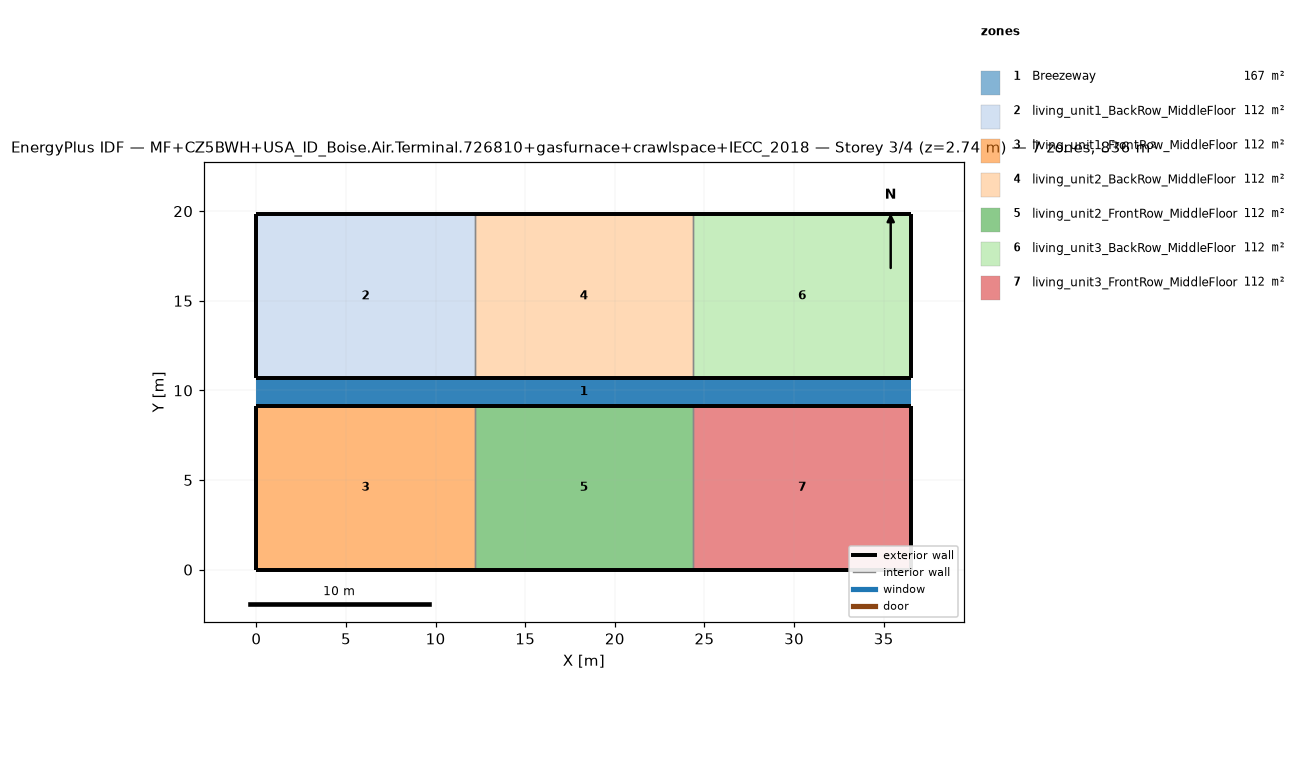
=== STOREY PLAN SPEC (per zone: floor XY polygon, exterior-wall plan segments, windows/doors) ===
zone 1: Breezeway  (167.0 m²)
  floor: (36.54, 9.16) (0.00, 9.16) (0.00, 10.68) (36.54, 10.68)
  floor: (36.54, 9.16) (0.00, 9.16) (0.00, 10.68) (36.54, 10.68)
  floor: (36.54, 9.16) (0.00, 9.16) (0.00, 10.68) (36.54, 10.68)
zone 2: living_unit1_BackRow_MiddleFloor  (111.5 m²)
  floor: (12.18, 10.68) (0.00, 10.68) (0.00, 19.84) (12.18, 19.84)
  exterior wall: (0.00, 10.68) – (12.18, 10.68)  [12.2 m]
  exterior wall: (12.18, 19.84) – (0.00, 19.84)  [12.2 m]
  exterior wall: (0.00, 19.84) – (0.00, 10.68)  [9.2 m]
  interior walls: 1
zone 3: living_unit1_FrontRow_MiddleFloor  (111.5 m²)
  floor: (12.18, 0.00) (0.00, 0.00) (0.00, 9.16) (12.18, 9.16)
  exterior wall: (0.00, 0.00) – (12.18, 0.00)  [12.2 m]
  exterior wall: (12.18, 9.16) – (0.00, 9.16)  [12.2 m]
  exterior wall: (0.00, 9.16) – (0.00, 0.00)  [9.2 m]
  interior walls: 1
zone 4: living_unit2_BackRow_MiddleFloor  (111.5 m²)
  floor: (24.36, 10.68) (12.18, 10.68) (12.18, 19.84) (24.36, 19.84)
  exterior wall: (12.18, 10.68) – (24.36, 10.68)  [12.2 m]
  exterior wall: (24.36, 19.84) – (12.18, 19.84)  [12.2 m]
  interior walls: 2
zone 5: living_unit2_FrontRow_MiddleFloor  (111.5 m²)
  floor: (24.36, 0.00) (12.18, 0.00) (12.18, 9.16) (24.36, 9.16)
  exterior wall: (12.18, 0.00) – (24.36, 0.00)  [12.2 m]
  exterior wall: (24.36, 9.16) – (12.18, 9.16)  [12.2 m]
  interior walls: 2
zone 6: living_unit3_BackRow_MiddleFloor  (111.5 m²)
  floor: (36.54, 10.68) (24.36, 10.68) (24.36, 19.84) (36.54, 19.84)
  exterior wall: (24.36, 10.68) – (36.54, 10.68)  [12.2 m]
  exterior wall: (36.54, 10.68) – (36.54, 19.84)  [9.2 m]
  exterior wall: (36.54, 19.84) – (24.36, 19.84)  [12.2 m]
  interior walls: 1
zone 7: living_unit3_FrontRow_MiddleFloor  (111.5 m²)
  floor: (36.54, 0.00) (24.36, 0.00) (24.36, 9.16) (36.54, 9.16)
  exterior wall: (24.36, 0.00) – (36.54, 0.00)  [12.2 m]
  exterior wall: (36.54, 0.00) – (36.54, 9.16)  [9.2 m]
  exterior wall: (36.54, 9.16) – (24.36, 9.16)  [12.2 m]
  interior walls: 1

=== DERIVED (storey summary) ===
Building: MF+CZ5BWH+USA_ID_Boise.Air.Terminal.726810+gasfurnace+crawlspace+IECC_2018
Storey: 3 of 4  (floor level z = 2.74 m)
Storey gross floor area: 836.2 m²
Zones on this storey: 7
  - Breezeway: floor 167.0 m²
  - living_unit1_BackRow_MiddleFloor: floor 111.5 m²; exterior wall 33.5 m (86.9 m²); WWR 0.0%
  - living_unit1_FrontRow_MiddleFloor: floor 111.5 m²; exterior wall 33.5 m (86.9 m²); WWR 0.0%
  - living_unit2_BackRow_MiddleFloor: floor 111.5 m²; exterior wall 24.4 m (63.1 m²); WWR 0.0%
  - living_unit2_FrontRow_MiddleFloor: floor 111.5 m²; exterior wall 24.4 m (63.1 m²); WWR 0.0%
  - living_unit3_BackRow_MiddleFloor: floor 111.5 m²; exterior wall 33.5 m (86.9 m²); WWR 0.0%
  - living_unit3_FrontRow_MiddleFloor: floor 111.5 m²; exterior wall 33.5 m (86.9 m²); WWR 0.0%
Zone adjacency (shared interzone walls):
  - living_unit1_BackRow_MiddleFloor ↔ living_unit2_BackRow_MiddleFloor
  - living_unit1_FrontRow_MiddleFloor ↔ living_unit2_FrontRow_MiddleFloor
  - living_unit2_BackRow_MiddleFloor ↔ living_unit3_BackRow_MiddleFloor
  - living_unit2_FrontRow_MiddleFloor ↔ living_unit3_FrontRow_MiddleFloor